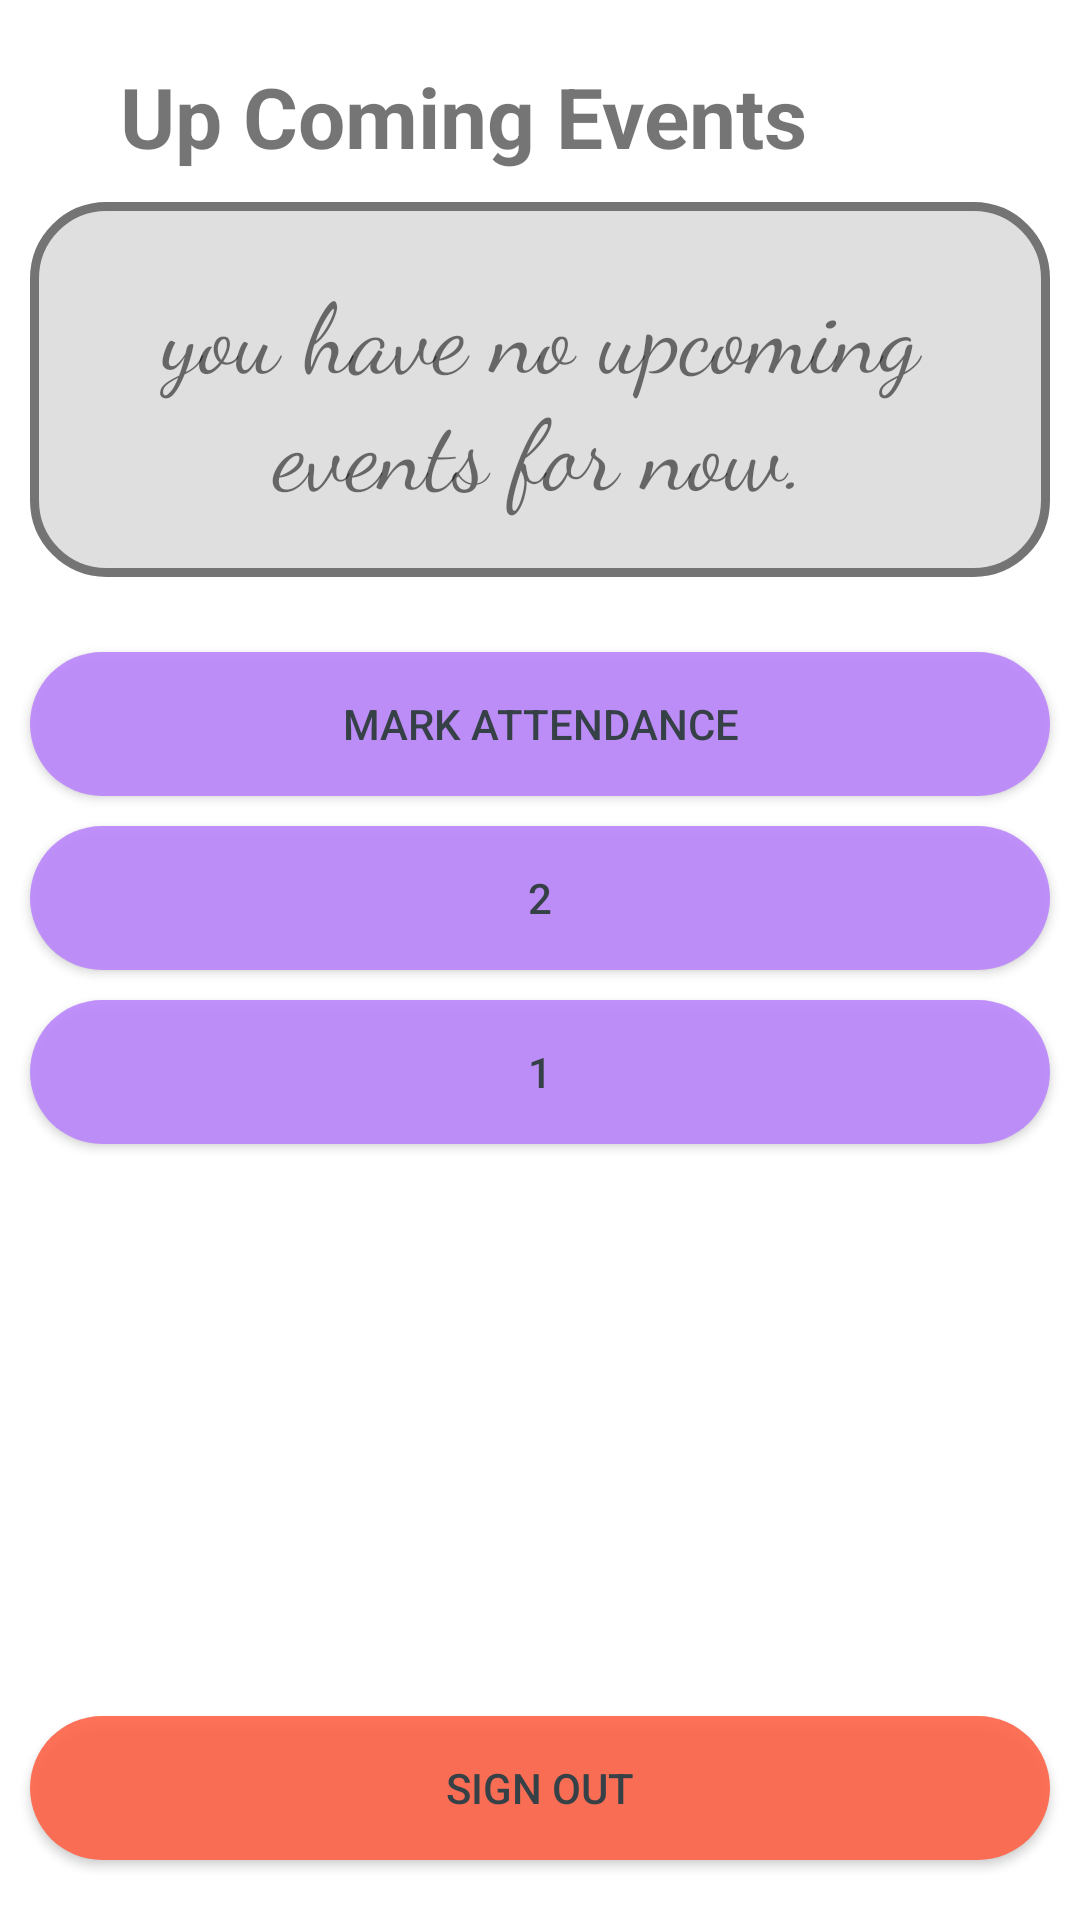

The Android layout XML behind this screen, and the referenced resources:
<!-- AndroidManifest.xml: application theme Theme.Attendable -->
<!-- res/layout/activity_student.xml -->
<?xml version="1.0" encoding="utf-8"?>
<androidx.appcompat.widget.LinearLayoutCompat xmlns:android="http://schemas.android.com/apk/res/android"
    xmlns:tools="http://schemas.android.com/tools"
    android:layout_width="match_parent"
    android:layout_height="match_parent"
    android:orientation="vertical"
    tools:context=".StudentActivity">

    <androidx.appcompat.widget.LinearLayoutCompat
        android:layout_width="match_parent"
        android:layout_height="match_parent"
        android:layout_weight="1"
        android:orientation="vertical">

        <androidx.appcompat.widget.AppCompatTextView
            android:layout_width="match_parent"
            android:layout_height="wrap_content"
            android:text="@string/up_coming_events_string"
            android:gravity="center_vertical|start"
            android:paddingTop="20dp"
            android:paddingStart="20dp"
            android:paddingEnd="0dp"
            android:paddingBottom="0dp"
            android:layout_marginStart="20dp"
            android:textStyle="bold"
            android:textSize="28sp"/>

        <androidx.appcompat.widget.AppCompatTextView
            android:layout_width="match_parent"
            android:layout_height="wrap_content"
            android:background="@drawable/bg_notice_board"
            android:text="@string/no_events_string"
            android:gravity="center"
            android:elevation="5dp"
            android:fontFamily="cursive"
            android:layout_weight="1"
            android:autoSizeTextType="uniform"
            android:padding="20dp"
            android:layout_margin="10dp">

        </androidx.appcompat.widget.AppCompatTextView>

        <LinearLayout
            android:layout_width="match_parent"
            android:layout_height="wrap_content"
            android:orientation="vertical"
            android:layout_weight="1"
            android:gravity="top">

            <androidx.appcompat.widget.AppCompatButton
                android:id="@+id/CheckIn"
                android:layout_width="match_parent"
                android:layout_height="wrap_content"
                android:layout_gravity="bottom"
                android:layout_marginStart="10dp"
                android:layout_marginTop="15dp"
                android:layout_marginEnd="10dp"
                android:layout_marginBottom="5dp"
                android:alpha="0.9"
                android:background="@drawable/bg_button_1"
                android:text="@string/mark_attendance_string"
                android:textColor="#263238" />

            <androidx.appcompat.widget.AppCompatButton
                android:id="@+id/a2"
                android:layout_width="match_parent"
                android:layout_height="wrap_content"
                android:layout_gravity="bottom"
                android:layout_marginStart="10dp"
                android:layout_marginTop="5dp"
                android:layout_marginEnd="10dp"
                android:layout_marginBottom="5dp"
                android:alpha="0.9"
                android:background="@drawable/bg_button_1"
                android:text="2"
                android:textColor="#263238" />

            <androidx.appcompat.widget.AppCompatButton
                android:id="@+id/a1"
                android:layout_width="match_parent"
                android:layout_height="wrap_content"
                android:layout_gravity="bottom"
                android:layout_marginStart="10dp"
                android:layout_marginTop="5dp"
                android:layout_marginEnd="10dp"
                android:layout_marginBottom="10dp"
                android:alpha="0.9"
                android:background="@drawable/bg_button_1"
                android:text="1"
                android:textColor="#263238" />

        </LinearLayout>


    </androidx.appcompat.widget.LinearLayoutCompat>
    <LinearLayout
        android:layout_width="match_parent"
        android:layout_height="match_parent"
        android:layout_weight="2.5"
        android:gravity="bottom"
        android:layout_gravity="bottom"
        android:orientation="vertical">

        <androidx.appcompat.widget.AppCompatButton
            android:id="@+id/signoutBtn"
            android:layout_width="match_parent"
            android:layout_height="wrap_content"
            android:layout_gravity="bottom"
            android:layout_marginStart="10dp"
            android:layout_marginTop="10dp"
            android:layout_marginEnd="10dp"
            android:layout_marginBottom="20dp"
            android:alpha="0.9"
            android:background="@drawable/bg_button"
            android:text="@string/sign_out_string"
            android:textColor="#263238" />

    </LinearLayout>

</androidx.appcompat.widget.LinearLayoutCompat>
<!-- resources referenced by this layout -->
<resources>
  <!-- drawable bg_button (drawable-v24) -->
  <?xml version="1.0" encoding="utf-8"?>
  <shape xmlns:android="http://schemas.android.com/apk/res/android">
  <solid android:color="@color/tomato"/>
      <corners android:radius="24dp"/>
  </shape>
  <!-- drawable bg_button_1 (drawable-v24) -->
  <?xml version="1.0" encoding="utf-8"?>
  <shape xmlns:android="http://schemas.android.com/apk/res/android">
  <corners android:radius="24dp"/>
      <solid android:color="@color/purple_200"/>
  </shape>
  <!-- drawable bg_notice_board (drawable-v24) -->
  <?xml version="1.0" encoding="utf-8"?>
  <shape xmlns:android="http://schemas.android.com/apk/res/android">
      <solid android:color="@color/Grey" />
      <stroke android:color="@color/colorDeepGray" android:width="3dp"/>
      <corners android:radius="24dp"/>
  </shape>
  <string name="mark_attendance_string">Mark Attendance</string>
  <string name="no_events_string">you have no upcoming events for now.</string>
  <string name="sign_out_string">Sign Out</string>
  <string name="up_coming_events_string">Up Coming Events</string>
  <style name="Theme.Attendable" parent="Theme.MaterialComponents.DayNight.NoActionBar">
          
          <item name="colorPrimary">@color/purple_500</item>
          <item name="colorPrimaryVariant">@color/purple_700</item>
          <item name="colorOnPrimary">@color/white</item>
          
          <item name="colorSecondary">@color/teal_200</item>
          <item name="colorSecondaryVariant">@color/teal_700</item>
          <item name="colorOnSecondary">@color/black</item>
          
          <item name="android:statusBarColor" tools:targetApi="l">?attr/colorPrimaryVariant</item>
          
      </style>
  <color name="tomato">#FFFF6347</color>
  <color name="purple_200">#FFBB86FC</color>
  <color name="Grey">#59A5A4A4</color>
  <color name="colorDeepGray">#747474</color>
  <color name="purple_500">#FF6200EE</color>
  <color name="purple_700">#FF3700B3</color>
  <color name="white">#FFFFFFFF</color>
  <color name="teal_200">#FF03DAC5</color>
  <color name="teal_700">#FF018786</color>
  <color name="black">#FF000000</color>
</resources>
